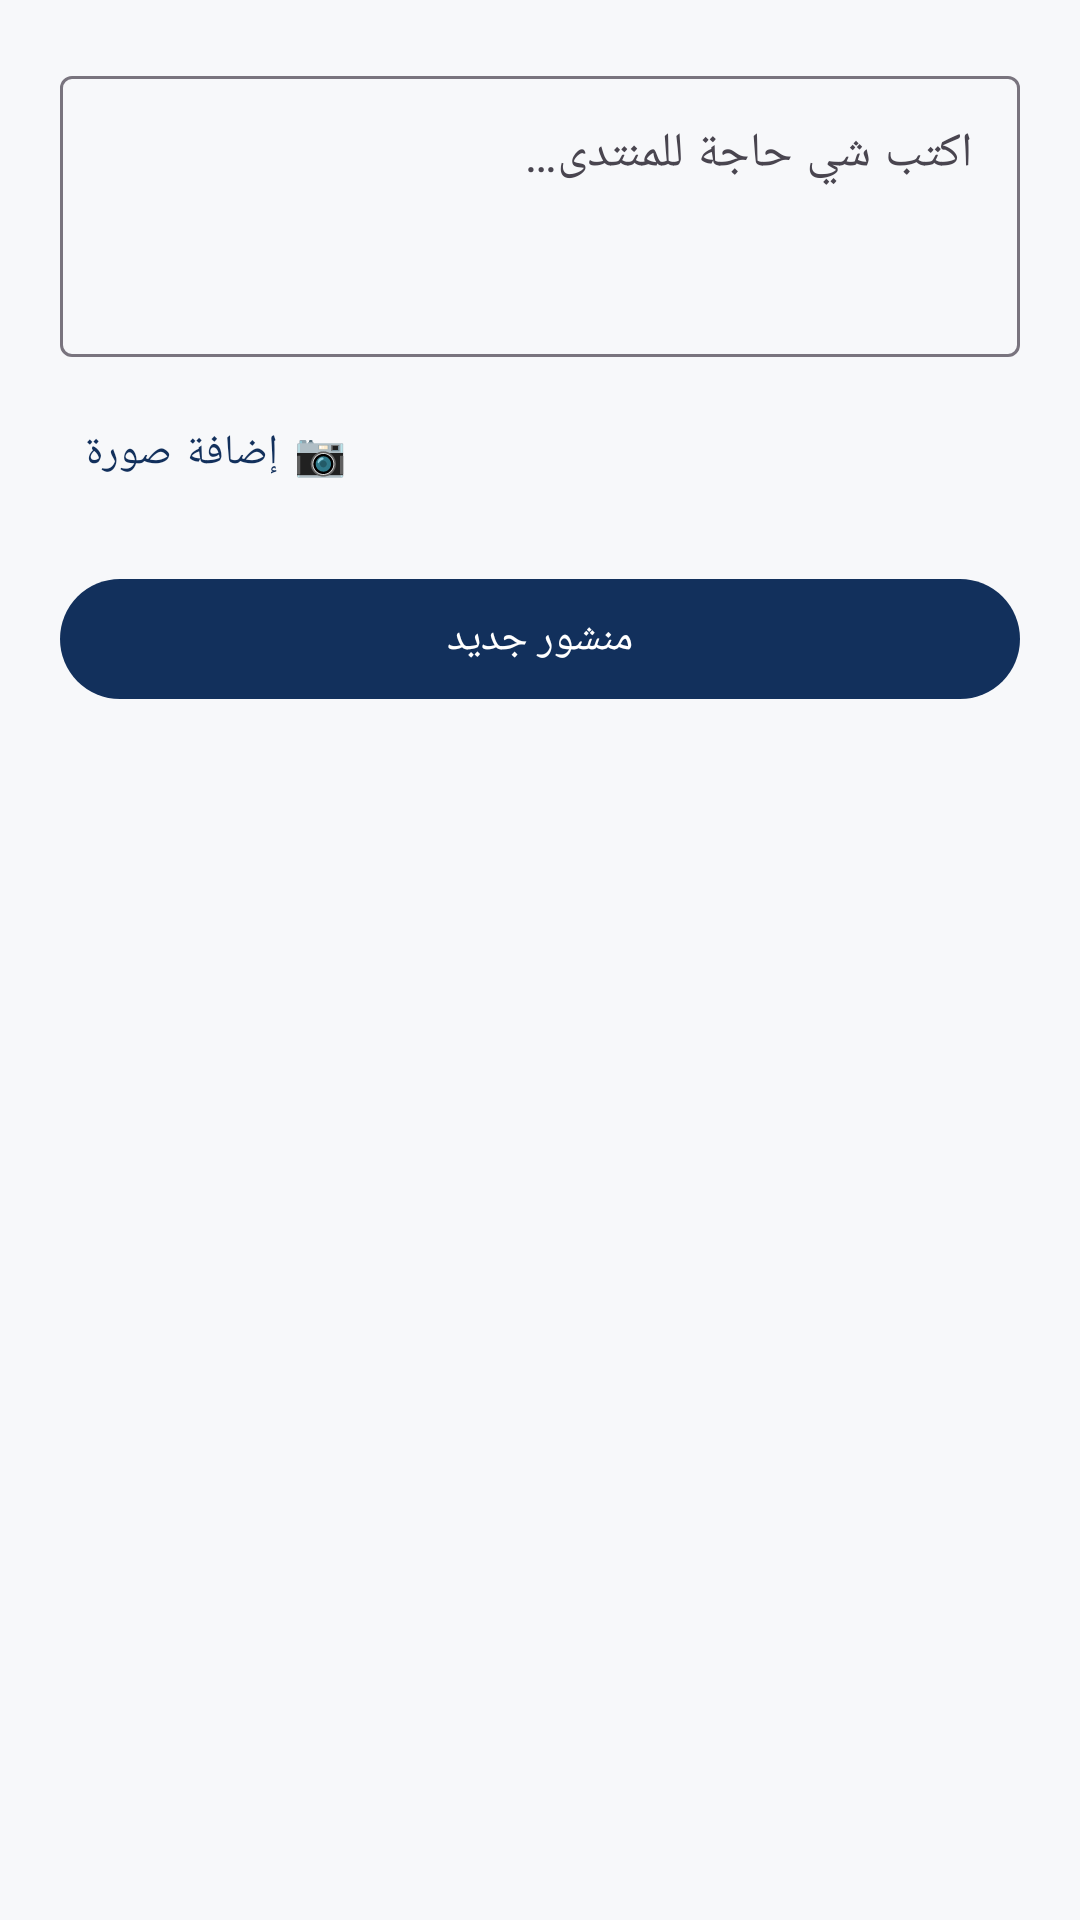

Layout XML and referenced resources for this Android screen:
<!-- AndroidManifest.xml: application theme Theme.EtudiantsDroitMaroc -->
<!-- res/layout/dialog_new_post.xml -->
<?xml version="1.0" encoding="utf-8"?>
<LinearLayout xmlns:android="http://schemas.android.com/apk/res/android"
    xmlns:app="http://schemas.android.com/apk/res-auto"
    android:layout_width="match_parent"
    android:layout_height="wrap_content"
    android:orientation="vertical"
    android:padding="20dp">

    <com.google.android.material.textfield.TextInputLayout
        android:layout_width="match_parent"
        android:layout_height="wrap_content"
        android:hint="اكتب شي حاجة للمنتدى…">

        <com.google.android.material.textfield.TextInputEditText
            android:id="@+id/etPostContent"
            android:layout_width="match_parent"
            android:layout_height="wrap_content"
            android:minLines="3"
            android:gravity="top|start"
            android:inputType="textMultiLine" />

    </com.google.android.material.textfield.TextInputLayout>

    <ImageView
        android:id="@+id/ivPostImagePreview"
        android:layout_width="match_parent"
        android:layout_height="160dp"
        android:layout_marginTop="10dp"
        android:scaleType="centerCrop"
        android:visibility="gone" />

    <com.google.android.material.button.MaterialButton
        android:id="@+id/btnPickPostImage"
        android:layout_width="wrap_content"
        android:layout_height="wrap_content"
        android:layout_marginTop="8dp"
        android:text="📷 إضافة صورة"
        android:textAllCaps="false"
        style="@style/Widget.MaterialComponents.Button.TextButton" />

    <com.google.android.material.button.MaterialButton
        android:id="@+id/btnPublish"
        android:layout_width="match_parent"
        android:layout_height="wrap_content"
        android:layout_marginTop="14dp"
        android:text="@string/forum_new_post"
        android:textAllCaps="false"
        app:backgroundTint="@color/navy" />

</LinearLayout>
<!-- resources referenced by this layout -->
<resources>
  <color name="navy">#12305C</color>
  <string name="forum_new_post">منشور جديد</string>
  <style name="Theme.EtudiantsDroitMaroc" parent="Theme.Material3.DayNight.NoActionBar">
          <item name="colorPrimary">@color/navy</item>
          <item name="colorPrimaryVariant">@color/navy_dark</item>
          <item name="colorSecondary">@color/gold</item>
          <item name="colorSecondaryVariant">@color/gold_light</item>
          <item name="android:statusBarColor">@color/navy_dark</item>
          <item name="android:windowBackground">@color/off_white</item>
          <item name="android:windowLightStatusBar" tools:targetApi="23">false</item>
      </style>
  <color name="navy_dark">#0A1F3D</color>
  <color name="gold">#F5B324</color>
  <color name="gold_light">#FFD873</color>
  <color name="off_white">#F7F8FA</color>
</resources>
